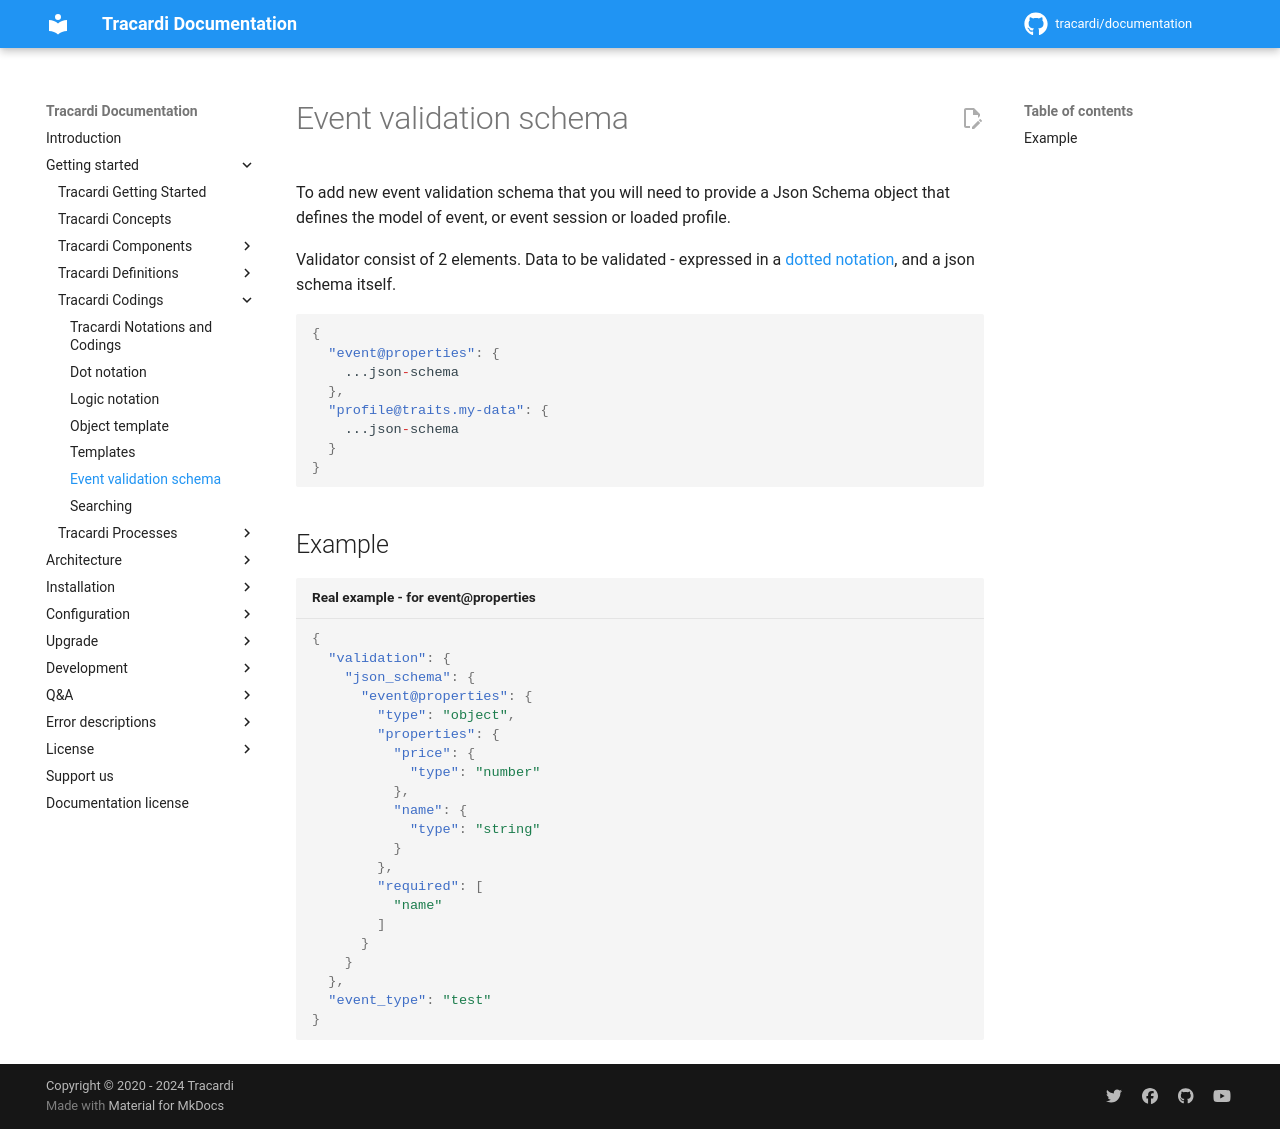

repository: Tracardi/documentation · page: 1.1.x/getting_started/codings/event_validation/index.html · generator: mkdocs

# Event validation schema

To add new event validation schema that you will need to provide a Json Schema object that defines the model of event,
or event session or loaded profile.

Validator consist of 2 elements. Data to be validated - expressed in a [dotted notation](dot_notation.md), and a
json schema itself.

```json
{
  "event@properties": {
    ...json-schema
  },
  "profile@traits.my-data": {
    ...json-schema
  }
}
```

## Example


```json title="Real example - for event@properties"
{
  "validation": {
    "json_schema": {
      "event@properties": {
        "type": "object",
        "properties": {
          "price": {
            "type": "number"
          },
          "name": {
            "type": "string"
          }
        },
        "required": [
          "name"
        ]
      }
    }
  },
  "event_type": "test"
}
```
